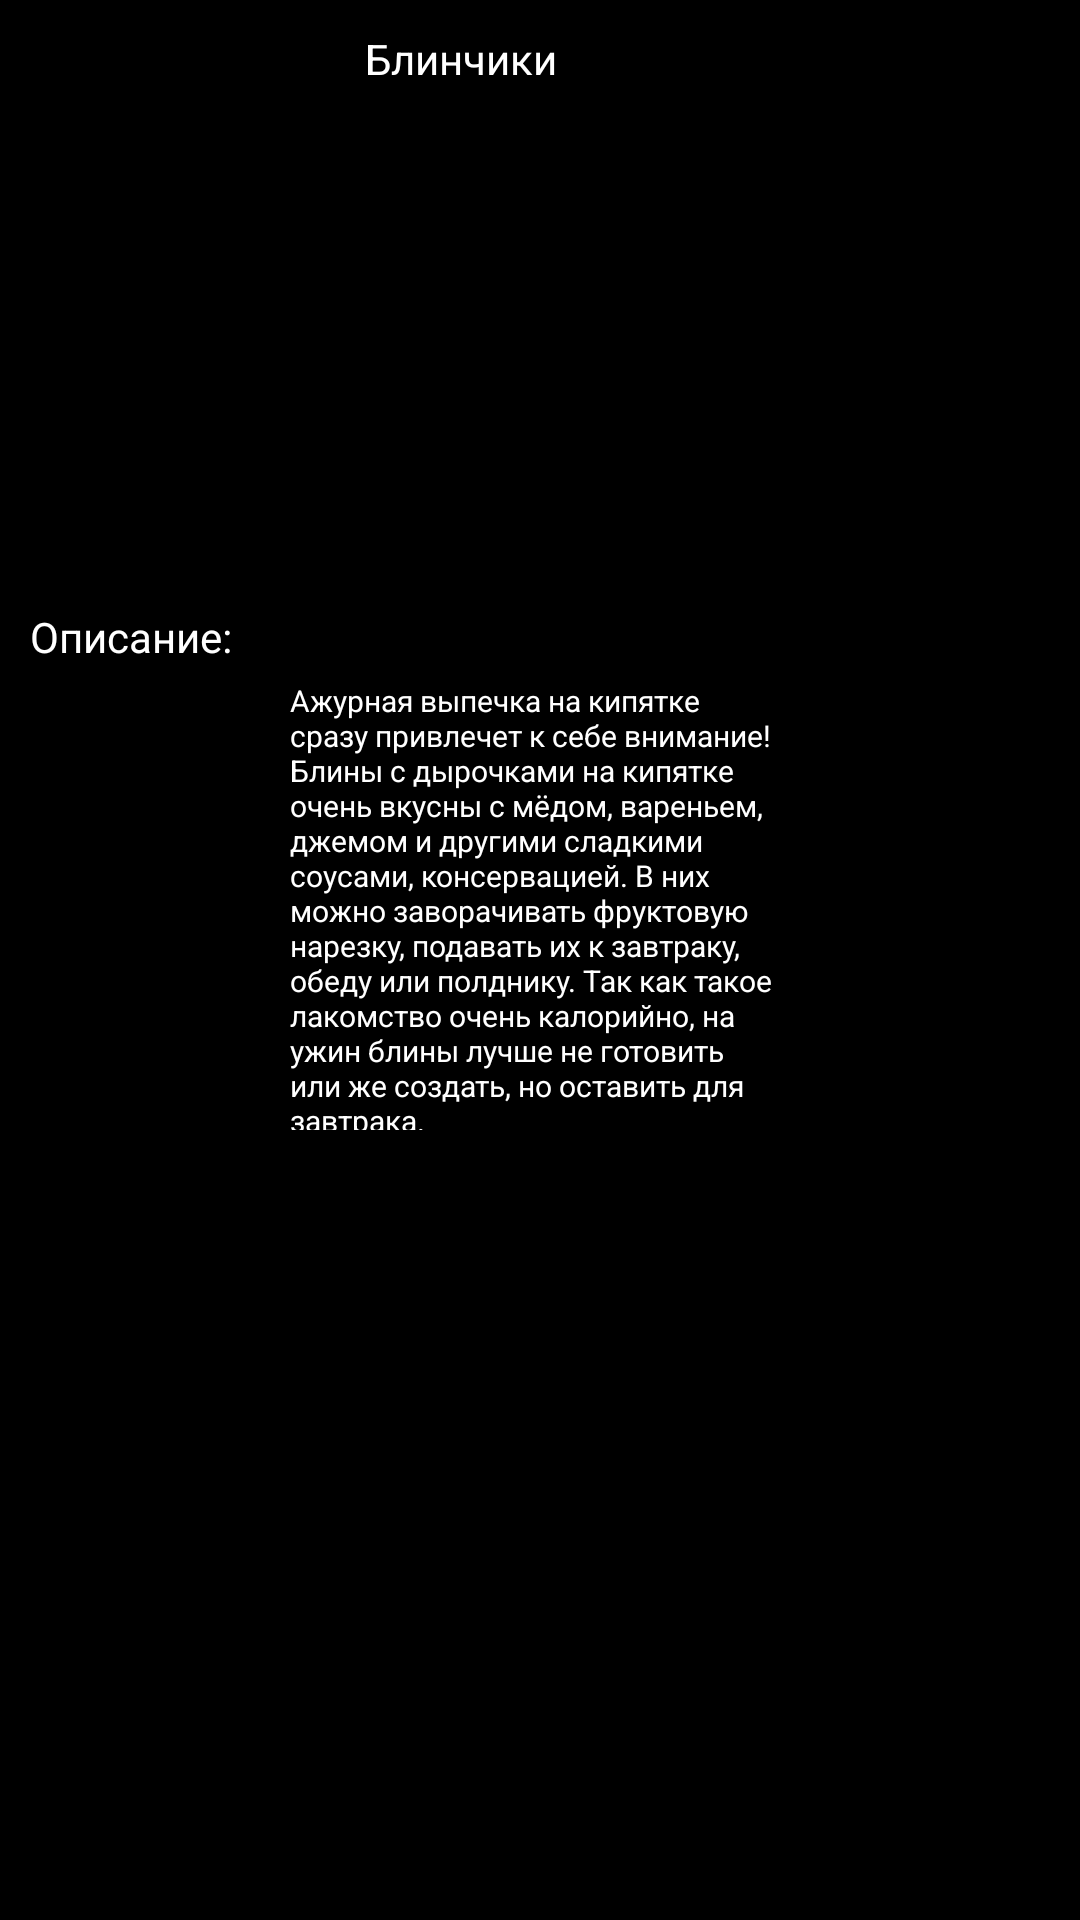

Reconstruct the res/layout file that produces this screen, plus the resources it refers to.
<!-- AndroidManifest.xml: application theme Theme.PR_14_Kuz -->
<!-- res/layout/activity_main5.xml -->
<?xml version="1.0" encoding="utf-8"?>
<androidx.constraintlayout.widget.ConstraintLayout xmlns:android="http://schemas.android.com/apk/res/android"
    xmlns:app="http://schemas.android.com/apk/res-auto"
    xmlns:tools="http://schemas.android.com/tools"
    android:layout_width="match_parent"
    android:layout_height="match_parent"
    tools:context=".MainActivity5"
    android:background="@color/black">

    <ScrollView
        android:layout_width="match_parent"
        android:layout_height="match_parent"
        app:layout_constraintBottom_toBottomOf="parent"
        app:layout_constraintEnd_toEndOf="parent"
        app:layout_constraintStart_toStartOf="parent"
        app:layout_constraintTop_toTopOf="parent">

        <androidx.constraintlayout.widget.ConstraintLayout
            android:layout_width="match_parent"
            android:layout_height="match_parent">

            <ImageView
                android:id="@+id/imageView7"
                android:layout_width="wrap_content"
                android:layout_height="wrap_content"
                android:layout_marginStart="45dp"
                android:layout_marginTop="5dp"
                app:layout_constraintStart_toStartOf="parent"
                app:layout_constraintTop_toTopOf="parent"
                app:srcCompat="@drawable/image_placeholder3" />

            <TextView
                android:id="@+id/textView7"
                android:layout_width="wrap_content"
                android:layout_height="wrap_content"
                android:layout_marginTop="10dp"
                android:layout_marginEnd="49dp"
                android:text="Блинчики"
                android:textColor="@color/white"
                app:layout_constraintEnd_toEndOf="parent"
                app:layout_constraintHorizontal_bias="0.38"
                app:layout_constraintStart_toEndOf="@+id/imageView7"
                app:layout_constraintTop_toTopOf="parent" />

            <ImageView
                android:id="@+id/imageView8"
                android:layout_width="280dp"
                android:layout_height="267dp"
                android:layout_marginStart="-20dp"
                android:layout_marginTop="-40dp"
                android:layout_marginEnd="-20dp"
                app:layout_constraintEnd_toEndOf="parent"
                app:layout_constraintStart_toStartOf="parent"
                app:layout_constraintTop_toBottomOf="@+id/imageView7"
                app:srcCompat="@drawable/img_1" />

            <TextView
                android:id="@+id/textView8"
                android:layout_width="wrap_content"
                android:layout_height="wrap_content"
                android:layout_marginStart="10dp"
                android:layout_marginTop="-30dp"
                android:text="Описание:"
                android:textColor="@color/white"
                app:layout_constraintStart_toStartOf="parent"
                app:layout_constraintTop_toBottomOf="@+id/imageView8" />

            <TextView
                android:id="@+id/textView9"
                android:layout_width="167dp"
                android:layout_height="150dp"
                android:layout_marginStart="5dp"
                android:layout_marginTop="5dp"
                android:layout_marginEnd="5dp"
                android:text="Ажурная выпечка на кипятке сразу привлечет к себе внимание! Блины с дырочками на кипятке очень вкусны с мёдом, вареньем, джемом и другими сладкими соусами, консервацией. В них можно заворачивать фруктовую нарезку, подавать их к завтраку, обеду или полднику. Так как такое лакомство очень калорийно, на ужин блины лучше не готовить или же создать, но оставить для завтрака."
                android:textColor="@color/white"
                android:textSize="10dp"
                app:layout_constraintEnd_toEndOf="parent"
                app:layout_constraintStart_toStartOf="parent"
                app:layout_constraintTop_toBottomOf="@+id/textView8" />
        </androidx.constraintlayout.widget.ConstraintLayout>
    </ScrollView>

</androidx.constraintlayout.widget.ConstraintLayout>
<!-- resources referenced by this layout -->
<resources>
  <style name="Theme.PR_14_Kuz" parent="Theme.MaterialComponents.DayNight.DarkActionBar">
          
          <item name="colorPrimary">@color/purple_500</item>
          <item name="colorPrimaryVariant">@color/purple_700</item>
          <item name="colorOnPrimary">@color/white</item>
          
          <item name="colorSecondary">@color/teal_200</item>
          <item name="colorSecondaryVariant">@color/teal_700</item>
          <item name="colorOnSecondary">@color/black</item>
          
          <item name="android:statusBarColor" tools:targetApi="l">?attr/colorPrimaryVariant</item>
          
      </style>
  <!-- not gathered from this repository: default colours our renderer supplied (Android Studio template values) -->
  <color name="purple_500">#FF6200EE</color>
  <color name="purple_700">#FF3700B3</color>
  <color name="teal_200">#FF03DAC5</color>
  <color name="teal_700">#FF018786</color>
  <color name="black">#FF000000</color>
  <color name="white">#FFFFFFFF</color>
</resources>
